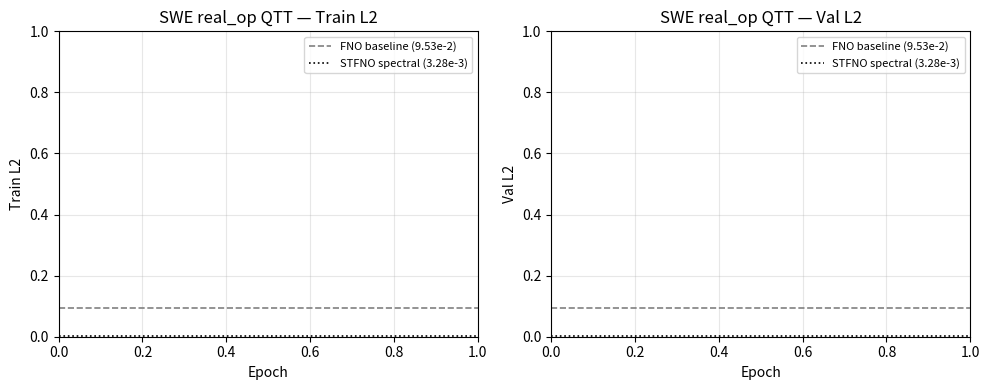

This chart was generated by the following Python code: (Note: this script raises an exception after producing the figure.)
"""Generate learning curve figure from completed SWE real_op results."""
import json
import pathlib
import matplotlib
matplotlib.use('Agg')
import matplotlib.pyplot as plt
import matplotlib.lines as mlines

BASE = pathlib.Path('/pscratch/sd/p/pepi/STFNO_QTT/Data_Logs_Tests/swe_results')
OUT_DIR = pathlib.Path('/global/homes/p/pepi/pepi-notes/STFNO')

configs = [
    ('realop_qtt_r8_w32',  'r=8 (29K)',  'C0'),
    ('realop_qtt_r16_w32', 'r=16 (91K)', 'C1'),
]

fig, axes = plt.subplots(1, 2, figsize=(10, 4))

for ax, metric, ylabel in zip(axes, ['train_l2', 'val_l2'],
                               ['Train L2', 'Val L2']):
    for dirname, label, color in configs:
        path = BASE / dirname / 'results.json'
        if not path.exists():
            print(f"  Missing: {path}")
            continue
        with open(path) as f:
            data = json.load(f)
        epochs = [h['epoch'] for h in data['history']]
        vals   = [h[metric] for h in data['history']]
        ax.semilogy(epochs, vals, color=color, label=label, linewidth=2)

    # Baselines
    ax.axhline(9.53e-2, color='gray', linestyle='--', linewidth=1.2, label='FNO baseline (9.53e-2)')
    ax.axhline(3.28e-3, color='black', linestyle=':', linewidth=1.2, label='STFNO spectral (3.28e-3)')

    ax.set_xlabel('Epoch')
    ax.set_ylabel(ylabel)
    ax.set_title(f'SWE real_op QTT — {ylabel}')
    ax.legend(fontsize=8)
    ax.grid(True, which='both', alpha=0.3)

plt.tight_layout()
out_path = OUT_DIR / 'swe_realop_learning_curves_200ep.png'
plt.savefig(out_path, dpi=120, bbox_inches='tight')
print(f"Saved: {out_path}")
plt.close()
